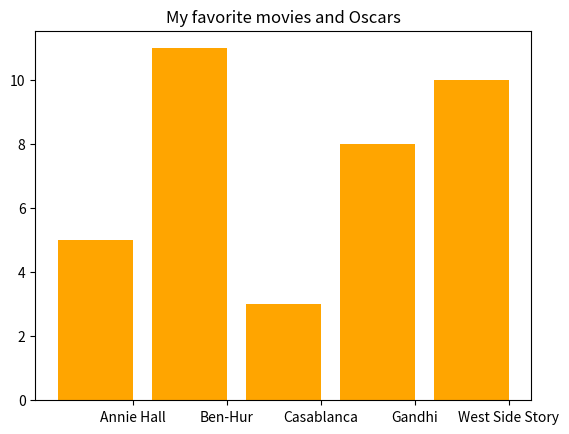

This figure's Python source:
from matplotlib import pyplot as plt

movies = ["Annie Hall", "Ben-Hur", "Casablanca", "Gandhi", "West Side Story"]
num_oscars = [5, 11, 3, 8, 10]

xs = [i + 0.1 for i, _ in enumerate(movies)]

plt.bar(xs, num_oscars, color="orange")

plt.title("My favorite movies and Oscars")

plt.xticks([i + 0.5 for i, _ in enumerate(movies)], movies)

plt.show()
